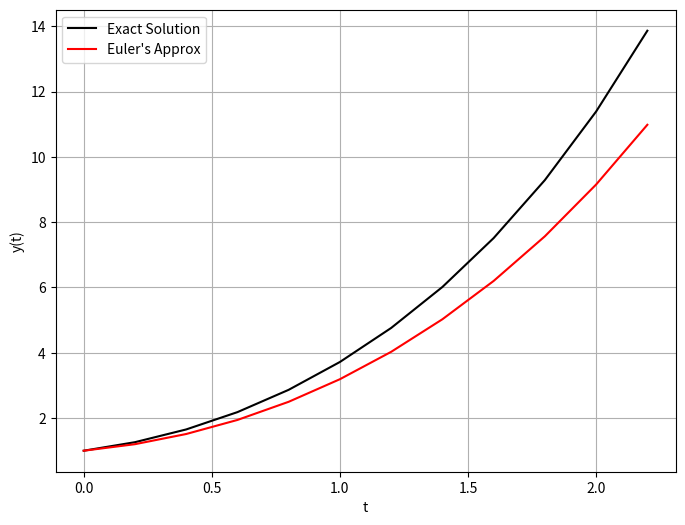
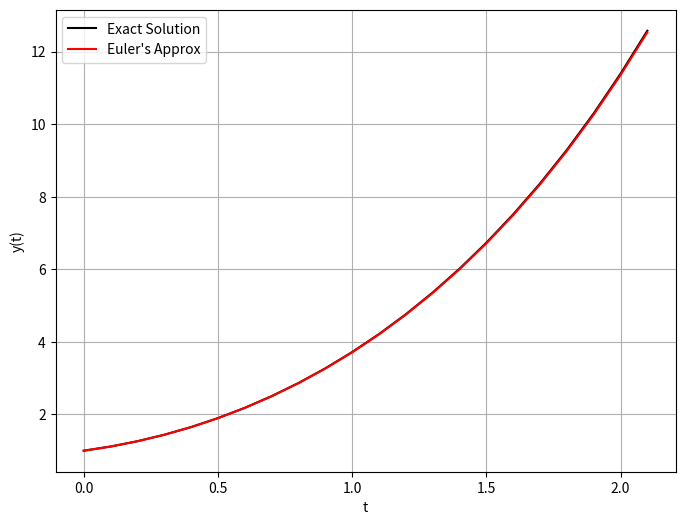
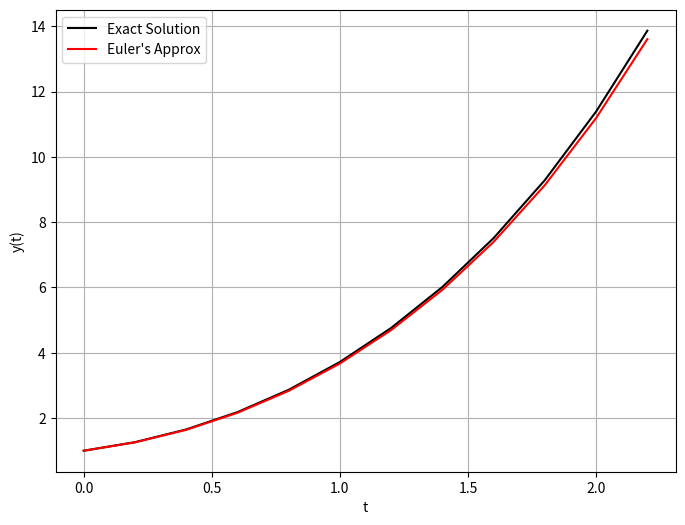
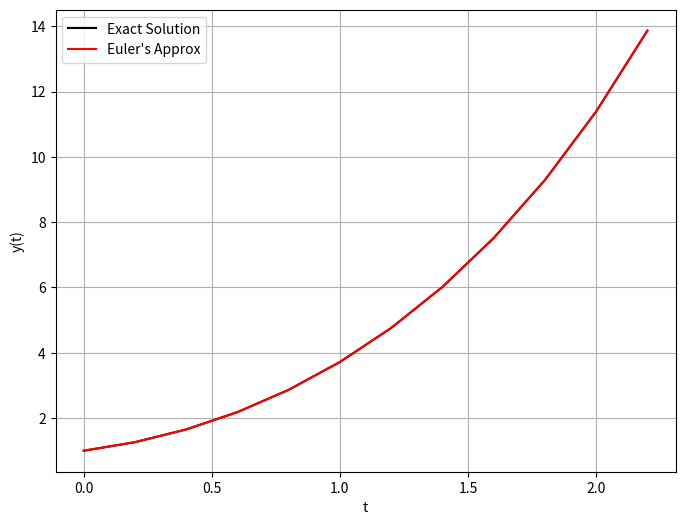

Source code (Python) for these figures, in order:
import numpy as np
import matplotlib.pyplot as plt

a = 0;
b = 2;
N = 10;

h = (b-a)/N;
t = np.zeros(N+2)
y = np.zeros(N+2)
t[0] = 0
y[0] = 1
def f(t,y):
    rhs = y+2*t-t**2
    return rhs
print("t","y(t)",sep = "\t")
print("-----------------------")
for i in range(0,N+1):
    t[i+1] = t[i]+h
    y[i+1] = y[i] + h*f(t[i],y[i])
    print(round(t[i],2),y[i],sep = "\t")

Sol = np.exp(t)+t**2
error = np.abs(Sol-y)
print(error)
plt.figure(figsize = (8,6))
plt.plot(t,Sol,'k',label = "Exact Solution")
plt.plot(t,y,'r',label = "Euler's Approx")
plt.xlabel("t")
plt.ylabel("y(t)")
plt.legend()
plt.grid(True)

import numpy as np
import matplotlib.pyplot as plt

a = 0;
b = 2;
N = 20;

h = (b-a)/N;
t = np.zeros(N+2)
y = np.zeros(N+2)
t[0] = 0
y[0] = 1
def f(t,y):
    rhs = y+2*t-t**2
    return rhs
print("t","y(t)",sep = "\t")
print("-----------------------")
for i in range(0,N+1):
    t[i+1] = t[i]+h
    y[i+1] = y[i] + h*f(t[i]+h/2,y[i]+(h/2)*f(t[i],y[i]))
    print(round(t[i],2),y[i],sep = "\t")

Sol = np.exp(t)+t**2

plt.figure(figsize = (8,6))
plt.plot(t,Sol,'k',label = "Exact Solution")
plt.plot(t,y,'r',label = "Euler's Approx")
plt.xlabel("t")
plt.ylabel("y(t)")
plt.legend()
plt.grid(True)

import numpy as np
import matplotlib.pyplot as plt

a = 0;
b = 2;
N = 10;

h = (b-a)/N;
t = np.zeros(N+2)
y = np.zeros(N+2)
t[0] = 0
y[0] = 1
def f(t,y):
    rhs = y+2*t-t**2
    return rhs
print("t","y(t)",sep = "\t")
print("-----------------------")
for i in range(0,N+1):
    t[i+1] = t[i]+h
    y[i+1] = y[i] + (h/2)*(f(t[i],y[i])+f(t[i]+h,y[i]+h*f(t[i],y[i])))
    print(round(t[i],2),y[i],sep = "\t")

Sol = np.exp(t)+t**2

plt.figure(figsize = (8,6))
plt.plot(t,Sol,'k',label = "Exact Solution")
plt.plot(t,y,'r',label = "Euler's Approx")
plt.xlabel("t")
plt.ylabel("y(t)")
plt.legend()
plt.grid(True)

import numpy as np
import matplotlib.pyplot as plt

a = 0;
b = 2;
N = 10;

h = (b-a)/N;
t = np.zeros(N+2)
y = np.zeros(N+2)
t[0] = 0
y[0] = 1
def f(t,y):
    rhs = y+2*t-t**2
    return rhs
print("t","y(t)",sep = "\t")
print("-----------------------")
for i in range(0,N+1):
    t[i+1] = t[i]+h
    k1 = f(t[i],y[i])
    k2 = f(t[i]+(h/2),y[i]+(h/2)*k1)
    k3 = f(t[i]+(h/2),y[i]+(h/2)*k2)
    k4 = f(t[i]+h, y[i]+h*k3)
    y[i+1] = y[i] + (h/6)*(k1+2*k2+2*k3+k4)
    print(round(t[i],2),y[i],sep = "\t")

Sol = np.exp(t)+t**2

plt.figure(figsize = (8,6))
plt.plot(t,Sol,'k',label = "Exact Solution")
plt.plot(t,y,'r',label = "Euler's Approx")
plt.xlabel("t")
plt.ylabel("y(t)")
plt.legend()
plt.grid(True)

